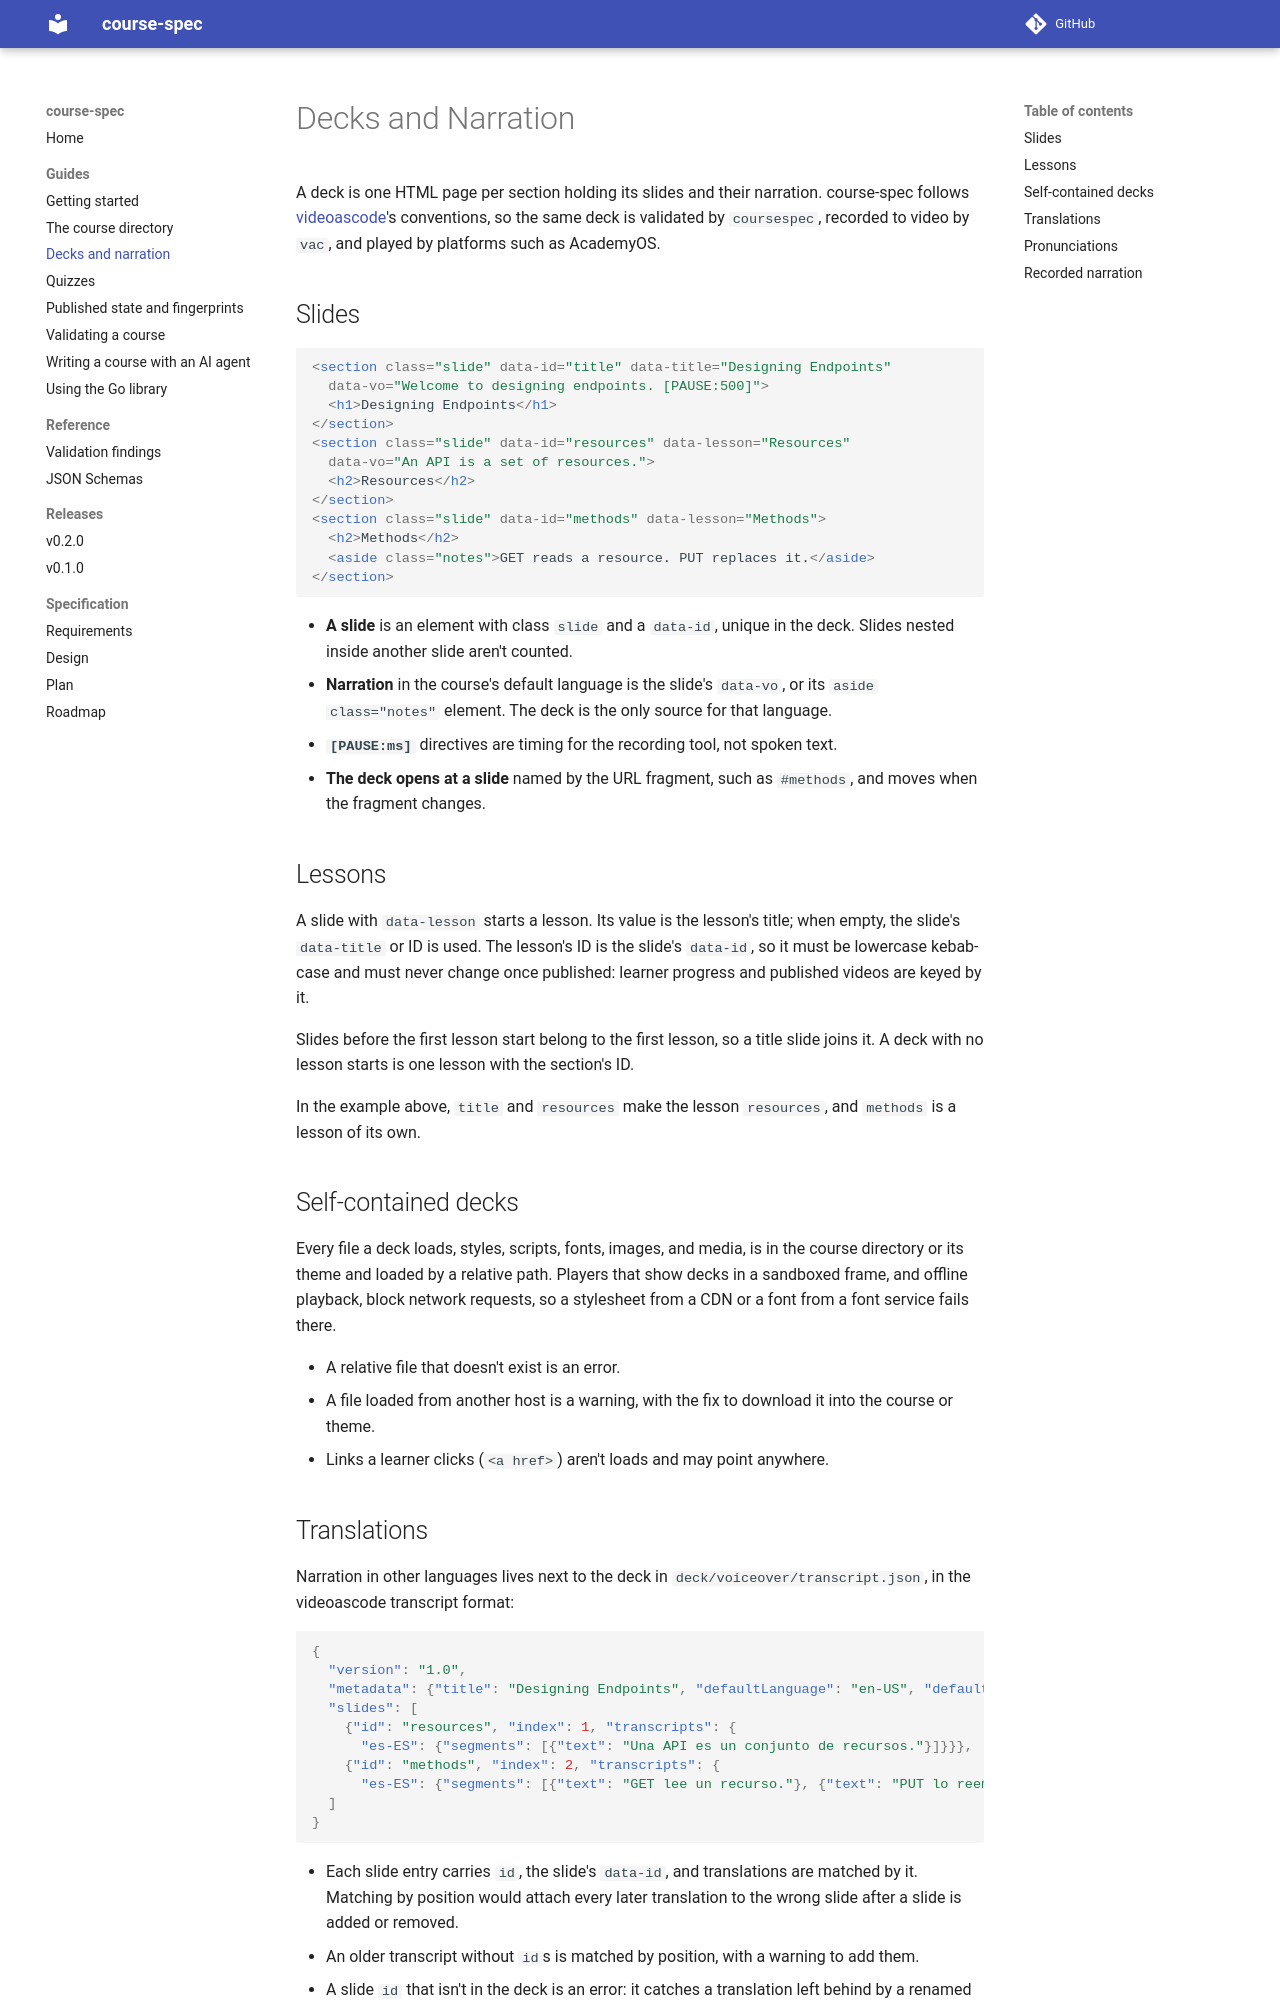

repository: academyosio/course-spec · page: guides/decks-and-narration/index.html · generator: mkdocs

# Decks and Narration

A deck is one HTML page per section holding its slides and their narration.
course-spec follows [videoascode](https://github.com/grokify/videoascode)'s
conventions, so the same deck is validated by `coursespec`, recorded to video
by `vac`, and played by platforms such as AcademyOS.

## Slides

```html
<section class="slide" data-id="title" data-title="Designing Endpoints"
  data-vo="Welcome to designing endpoints. [PAUSE:500]">
  <h1>Designing Endpoints</h1>
</section>
<section class="slide" data-id="resources" data-lesson="Resources"
  data-vo="An API is a set of resources.">
  <h2>Resources</h2>
</section>
<section class="slide" data-id="methods" data-lesson="Methods">
  <h2>Methods</h2>
  <aside class="notes">GET reads a resource. PUT replaces it.</aside>
</section>
```

- **A slide** is an element with class `slide` and a `data-id`, unique in the
  deck. Slides nested inside another slide aren't counted.
- **Narration** in the course's default language is the slide's `data-vo`,
  or its `aside class="notes"` element. The deck is the only source for that
  language.
- **`[PAUSE:ms]`** directives are timing for the recording tool, not spoken
  text.
- **The deck opens at a slide** named by the URL fragment, such as
  `#methods`, and moves when the fragment changes.

## Lessons

A slide with `data-lesson` starts a lesson. Its value is the lesson's title;
when empty, the slide's `data-title` or ID is used. The lesson's ID is the
slide's `data-id`, so it must be lowercase kebab-case and must never change
once published: learner progress and published videos are keyed by it.

Slides before the first lesson start belong to the first lesson, so a title
slide joins it. A deck with no lesson starts is one lesson with the section's
ID.

In the example above, `title` and `resources` make the lesson `resources`,
and `methods` is a lesson of its own.

## Self-contained decks

Every file a deck loads, styles, scripts, fonts, images, and media, is in the
course directory or its theme and loaded by a relative path. Players that
show decks in a sandboxed frame, and offline playback, block network
requests, so a stylesheet from a CDN or a font from a font service fails
there.

- A relative file that doesn't exist is an error.
- A file loaded from another host is a warning, with the fix to download it
  into the course or theme.
- Links a learner clicks (`<a href>`) aren't loads and may point anywhere.
